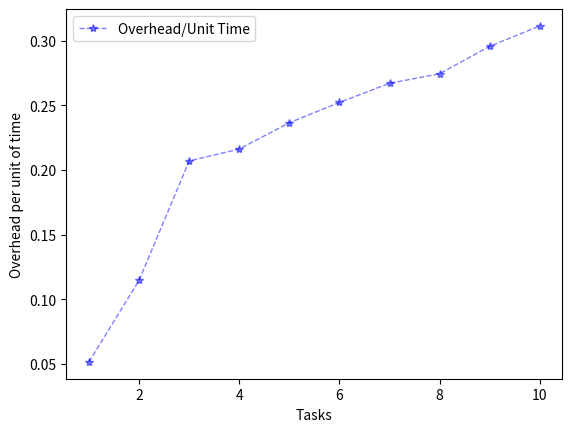

Recreate this plot in Python.
import matplotlib.pyplot as plt
import numpy as np
  
#epoch,acc,loss,val_acc,val_loss
x_axis_data = [1,2,3,4,5,6,7,8,9,10]
y_axis_data1 = [0.190646,0.255969,0.298631,0.31196,0.341293,0.363958,0.385289,0.395948,0.426617,0.449282]
y = [0.05166,0.114697035,(0.298631*2081/3001.765733),(0.31196*2081/3001.765733),(0.341293*2081/3001.765733),(0.363958*2081/3001.765733),(0.385289*2081/3001.765733),(0.395948*2081/3001.765733),(0.426617*2081/3001.765733),(0.449282*2081/3001.765733)]
y2 = [(0.646553/342.321334), (2.315562/616.127194), (4.843047/678.044758), (12.806791/721.06193), (12.806791/721.06193), (12.806791+0.142649)/(721.06193+9.761262), (12.806791+0.142649+0.142649)/(721.06193+9.761262+9.761262), (12.806791+0.142649+0.142649+0.142649)/(721.06193+9.761262+9.761262+4.740649) ,(12.806791+0.142649+0.142649+0.142649+0.142649)/(721.06193+9.761262+9.761262+4.740649+4.740649), (12.806791+0.142649+0.142649+0.142649+0.142649+0.142649)/(721.06193+9.761262+9.761262+4.740649+4.740649+1.80645)]
 
         
#画图
plt.plot(x_axis_data, y, 'b*--', alpha=0.5, linewidth=1, label='Overhead/Unit Time')#'
 
 
## 设置数据标签位置及大小
# for a, b in zip(x_axis_data, y2):
#     plt.text(a, b, str(b), ha='center', va='bottom', fontsize=8)  #  ha='center', va='top'
    
plt.legend()  #显示上面的label
 
 
plt.xlabel('Tasks')
plt.ylabel('Overhead per unit of time')#accuracy
  
#plt.ylim(-1,1)#仅设置y轴坐标范围
plt.show()